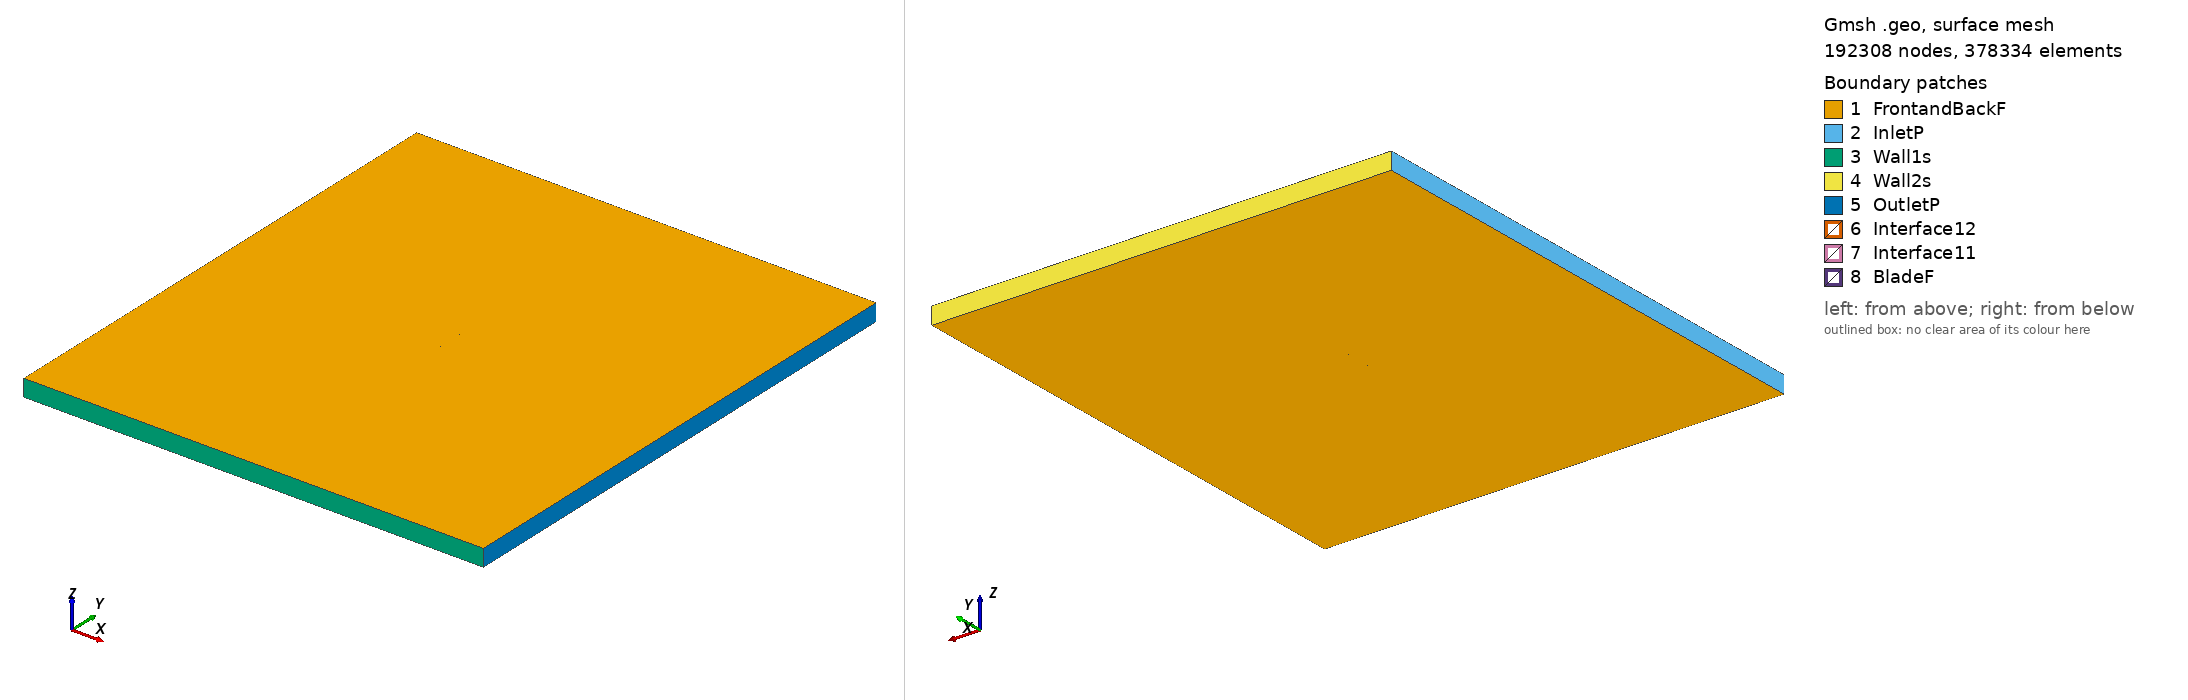

Gmsh geometry script, surface-meshed: 192308 nodes, 378334 surface elements. Boundary patches (legend numbers): 1 FrontandBackF, 2 InletP, 3 Wall1s, 4 Wall2s, 5 OutletP, 6 Interface12, 7 Interface11, 8 BladeF. Left view from above one corner, right view from below the opposite corner. Legend entries are the model's physical surfaces. The drawing asked Gmsh for element sizes between 1% and 20% of the model's largest extent; the script's own settings can give other sizes.

=== goe375_tsr_2.1473_aoa_8.0109.geo (drawn) ===
SetFactory("OpenCASCADE");

Point(1) = {0.074268, 0.721505, 0, 1.0};
Point(2) = {0.067019, 0.723854, 0, 1.0};
Point(3) = {0.059750, 0.726055, 0, 1.0};
Point(4) = {0.045180, 0.730234, 0, 1.0};
Point(5) = {0.030621, 0.734487, 0, 1.0};
Point(6) = {0.016011, 0.738368, 0, 1.0};
Point(7) = {0.001340, 0.741804, 0, 1.0};
Point(8) = {-0.013370, 0.744942, 0, 1.0};
Point(9) = {-0.028142, 0.747634, 0, 1.0};
Point(10) = {-0.043025, 0.749509, 0, 1.0};
Point(11) = {-0.050527, 0.750000, 0, 1.0};
Point(12) = {-0.058121, 0.749824, 0, 1.0};
Point(13) = {-0.061968, 0.749364, 0, 1.0};
Point(14) = {-0.065885, 0.748382, 0, 1.0};
Point(15) = {-0.069904, 0.746659, 0, 1.0};
Point(16) = {-0.071985, 0.745278, 0, 1.0};
Point(17) = {-0.074268, 0.742409, 0, 1.0};
Point(18) = {-0.072491, 0.741562, 0, 1.0};
Point(19) = {-0.070563, 0.741829, 0, 1.0};
Point(20) = {-0.066756, 0.741991, 0, 1.0};
Point(21) = {-0.063010, 0.741709, 0, 1.0};
Point(22) = {-0.059263, 0.741426, 0, 1.0};
Point(23) = {-0.051802, 0.740636, 0, 1.0};
Point(24) = {-0.044340, 0.739848, 0, 1.0};
Point(25) = {-0.029458, 0.737974, 0, 1.0};
Point(26) = {-0.014605, 0.735876, 0, 1.0};
Point(27) = {0.000238, 0.733703, 0, 1.0};
Point(28) = {0.015059, 0.731383, 0, 1.0};
Point(29) = {0.029863, 0.728913, 0, 1.0};
Point(30) = {0.044644, 0.726295, 0, 1.0};
Point(31) = {0.059456, 0.723900, 0, 1.0};
Point(32) = {0.066847, 0.722590, 0, 1.0};
Point(33) = {-0.074268, -0.721505, 0, 1.0};
Point(34) = {-0.067019, -0.723854, 0, 1.0};
Point(35) = {-0.059750, -0.726055, 0, 1.0};
Point(36) = {-0.045180, -0.730234, 0, 1.0};
Point(37) = {-0.030621, -0.734487, 0, 1.0};
Point(38) = {-0.016011, -0.738368, 0, 1.0};
Point(39) = {-0.001340, -0.741804, 0, 1.0};
Point(40) = {0.013370, -0.744942, 0, 1.0};
Point(41) = {0.028142, -0.747634, 0, 1.0};
Point(42) = {0.043025, -0.749509, 0, 1.0};
Point(43) = {0.050527, -0.750000, 0, 1.0};
Point(44) = {0.058121, -0.749824, 0, 1.0};
Point(45) = {0.061968, -0.749364, 0, 1.0};
Point(46) = {0.065885, -0.748382, 0, 1.0};
Point(47) = {0.069904, -0.746659, 0, 1.0};
Point(48) = {0.071985, -0.745278, 0, 1.0};
Point(49) = {0.074268, -0.742409, 0, 1.0};
Point(50) = {0.072491, -0.741562, 0, 1.0};
Point(51) = {0.070563, -0.741829, 0, 1.0};
Point(52) = {0.066756, -0.741991, 0, 1.0};
Point(53) = {0.063010, -0.741709, 0, 1.0};
Point(54) = {0.059263, -0.741426, 0, 1.0};
Point(55) = {0.051802, -0.740636, 0, 1.0};
Point(56) = {0.044340, -0.739848, 0, 1.0};
Point(57) = {0.029458, -0.737974, 0, 1.0};
Point(58) = {0.014605, -0.735876, 0, 1.0};
Point(59) = {-0.000238, -0.733703, 0, 1.0};
Point(60) = {-0.015059, -0.731383, 0, 1.0};
Point(61) = {-0.029863, -0.728913, 0, 1.0};
Point(62) = {-0.044644, -0.726295, 0, 1.0};
Point(63) = {-0.059456, -0.723900, 0, 1.0};
Point(64) = {-0.066847, -0.722590, 0, 1.0};

// Lines: first blade (splines 1-4)
Spline(1) = {1:9};
Spline(2) = {9:24};
Spline(3) = {24:32};
Spline(4) = {32,1};

// Lines: second blade (splines 5-8)
Spline(5) = {33:41};
Spline(6) = {41:56};
Spline(7) = {56:64};
Spline(8) = {64,33};

// Outer domain (points 20001-4 and lines)
Point(65) = {-13.50000000, -15.00000000, 0, 1.0};
Point(66) = {-13.50000000, 15.00000000, 0, 1.0};
Point(67) = {13.50000000, 15.00000000, 0, 1.0};
Point(68) = {13.50000000, -15.00000000, 0, 1.0};
Line(11) = {65, 66};
Line(12) = {66, 67};
Line(13) = {67, 68};
Line(14) = {65, 68};

// Interface (between moving and stationary domain) (circles)
Circle(9) = {0, 0, 0, 0.80000000, 0, 2*Pi};
Circle(10) = {0, 0, 0, 0.80000000, 0, 2*Pi};

// Loops collect Lines/Splines/etc (blade1, blade2, domain, first circle)
Line Loop(1) = {1:4};
Line Loop(2) = {5:8};
Line Loop(3) = {11,12,13,-14};
Line Loop(4) = {9};

// BooleanDifference cuts out the circle/interface from the domain
Plane Surface(1) = {3};
Plane Surface(2) = {4};
BooleanDifference{ Surface{1}; Delete;}{ Surface{2}; Delete;}

// This one cuts out the blades from the inner circle/interface
Line Loop(6) = {10};
Plane Surface(5) = {6};
Plane Surface(6) = {1};
Plane Surface(7) = {2};
BooleanDifference{ Surface{5}; Delete;}{ Surface{6,7}; Delete;}

// extrude to 3rd dimension
Extrude {0, 0, 1} {Surface{1}; Surface{5}; Layers{1}; Recombine;}

// Physical Surfaces are the named boundaries (patches)
Physical Surface("Interface11") = {12};
Physical Surface("Interface12") = {10};

// sides of domain
Physical Surface("InletP") = {6};
Physical Surface("OutletP") = {9};

// top and bottom of domain
Physical Surface("Wall1s") = {7};
Physical Surface("Wall2s") = {8};

// Check FrontandBackF by ensuring there is nothing in the 3rd dimension
Physical Surface("FrontandBackF") = {1,11,5,21};
Physical Surface("BladeF") = {13:20};
Physical Volume("Turbine") = {2};
Physical Volume("Farfield") = {1};

// settings for airfoil boundary layer
Field[1] = BoundaryLayer;
Field[1].EdgesList = {1:8};
Field[1].hwall_n = 1e-3;
Field[1].thickness = 1.5e-2;
Field[1].ratio = 1.05;
Field[1].Quads = 1;
BoundaryLayer Field = 1;

// control points for mesh (blade and interface)
// floor((arc length / 1.5mm)/ 6) -> Transfinite Line
Transfinite Line {1,2,3,5,6,7} = 33 Using Progression 1;
Transfinite Line {4,8} = 1 Using Progression 1;
Transfinite Line {9, 15} = 800 Using Progression 1;

// For more information on gmsh syntax, visit http://gmsh.info/doc/texinfo/gmsh.html
